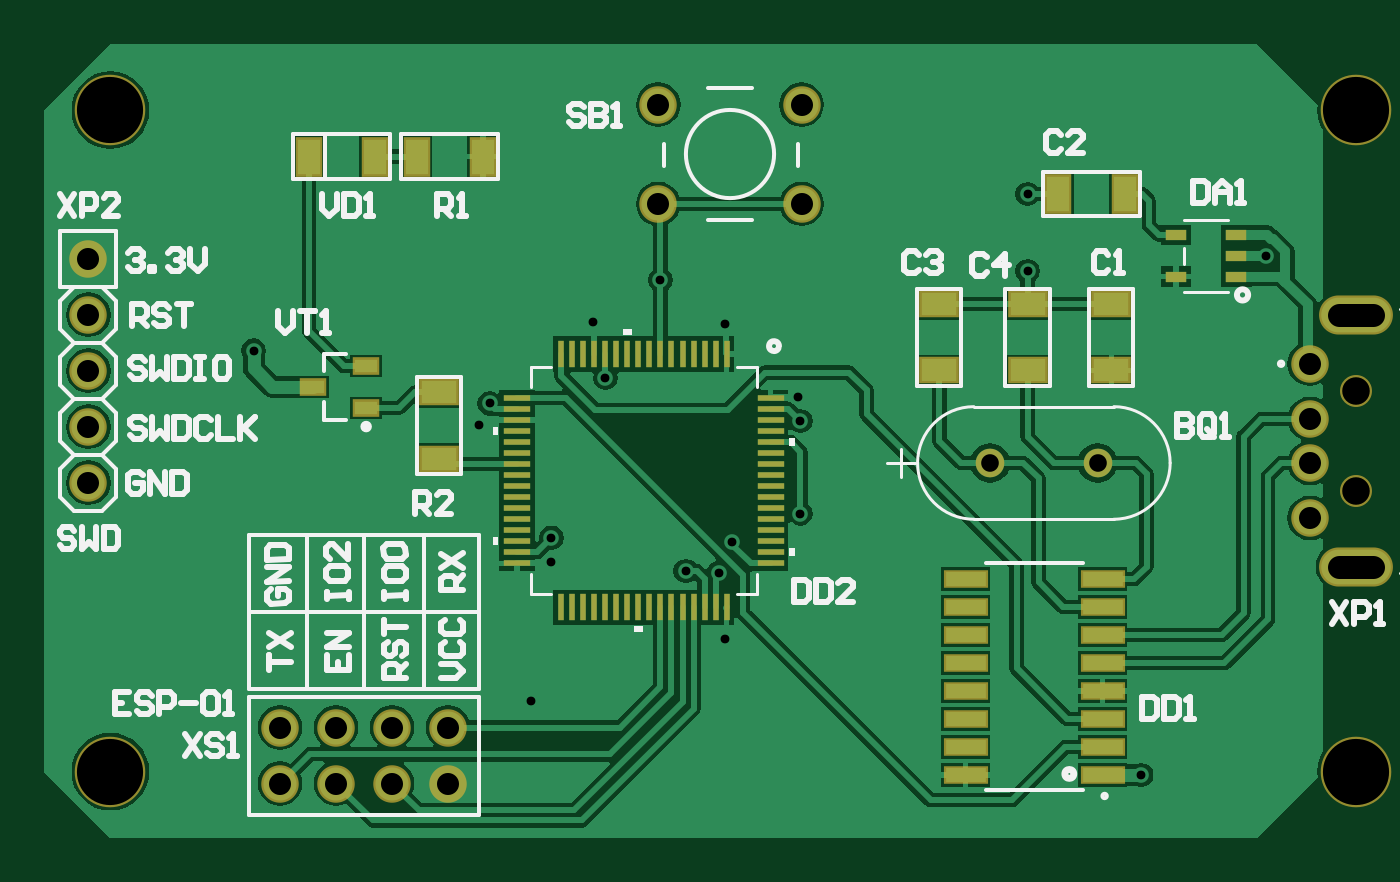
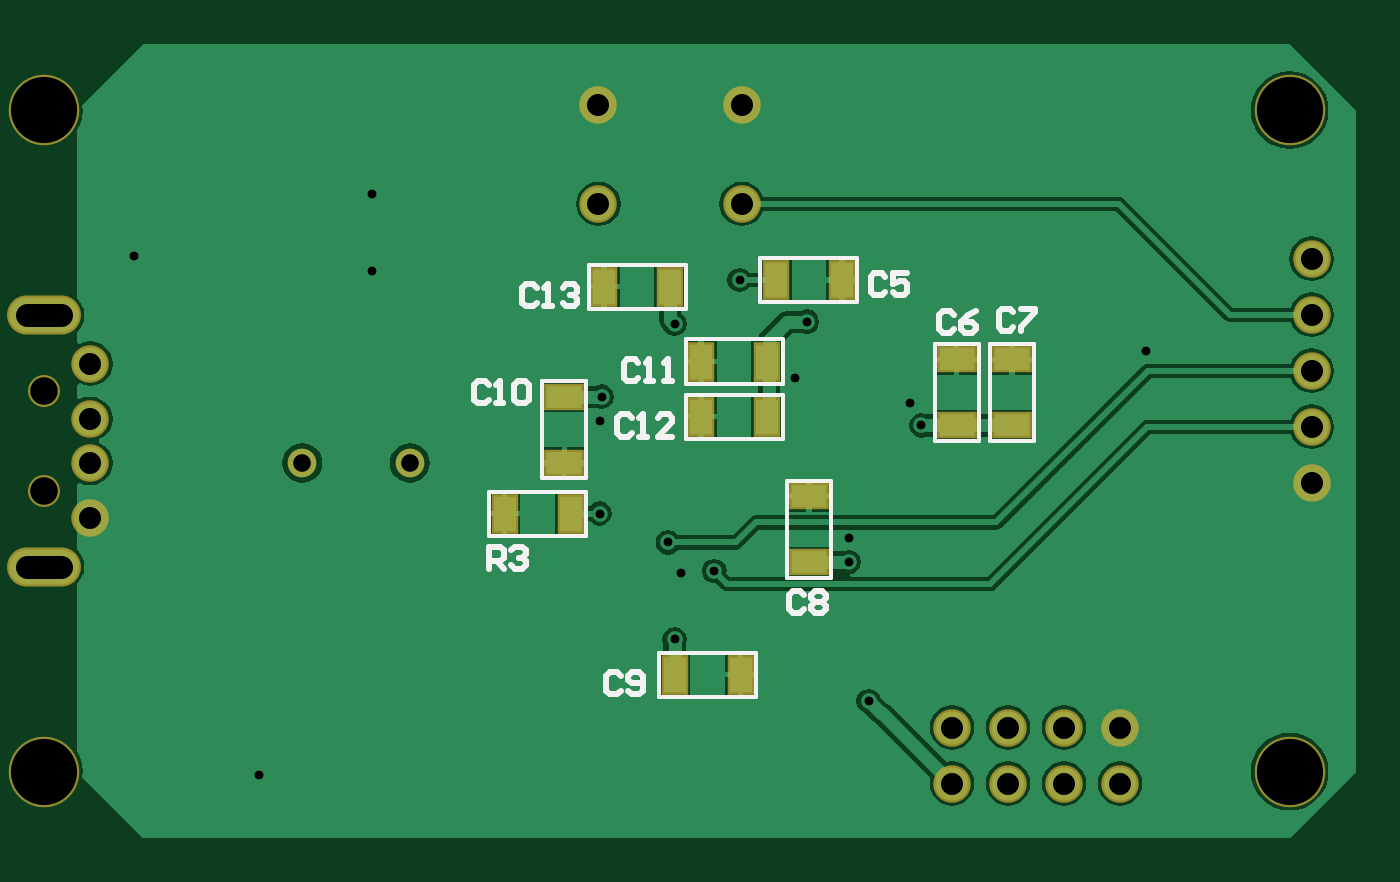
Circuit board: 10 layer files. Board 59.5 x 36.0 mm.
- drill: PCBkurs-RoundHoles.TXT (745 bytes)
- drill: PCBkurs-SlotHoles.TXT (173 bytes)
- bottom_copper: PCBkurs.GBL (19395 bytes)
- bottom_silk: PCBkurs.GBO (4405 bytes)
- paste: PCBkurs.GBP (634 bytes)
- bottom_mask: PCBkurs.GBS (1371 bytes)
- top_copper: PCBkurs.GTL (28674 bytes)
- top_silk: PCBkurs.GTO (13845 bytes)
- paste: PCBkurs.GTP (2260 bytes)
- top_mask: PCBkurs.GTS (2992 bytes)

=== drill: PCBkurs-RoundHoles.TXT ===
M48
;Layer_Color=9474304
;FILE_FORMAT=4:3
METRIC,TZ
;TYPE=PLATED
T1F00S00C0.400
T2F00S00C0.800
T3F00S00C1.000
T5F00S00C3.000
;TYPE=NON_PLATED
T6F00S00C1.250
%
T01
X22100Y6200
X23000Y12500
Y13600
X29100Y12100
X30600Y12000
X31200Y13400
X34300Y14700
Y18900
X34200Y20000
X30900Y23300
X27950Y25300
X24900Y23400
X25450Y20850
X20200Y19700
X19700Y18700
X9500Y22100
X30900Y9000
X49750Y2850
X44600Y25700
Y29200
X55400Y26400
T02
X42900Y17000
X47780
T03
X10697Y2460
X13237
Y5000
X15777
X18317
Y2460
X15777
X10697Y5000
X2000Y16100
Y18640
Y21180
Y23720
Y26260
X27850Y28750
Y33250
X34350
Y28750
X57400Y21500
Y19000
Y17000
Y14500
T05
X3000Y3000
Y33000
X59500
Y3000
T06
X59500Y15750
Y20250
M30

=== drill: PCBkurs-SlotHoles.TXT (173 bytes, source withheld) ===
=== bottom_copper: PCBkurs.GBL (19395 bytes, source omitted) ===
=== bottom_silk: PCBkurs.GBO ===
G04*
G04 #@! TF.GenerationSoftware,Altium Limited,Altium Designer,18.1.2 (67)*
G04*
G04 Layer_Color=32896*
%FSLAX43Y43*%
%MOMM*%
G71*
G01*
G75*
%ADD10C,0.200*%
%ADD11C,0.250*%
D10*
X19100Y18000D02*
Y22400D01*
X17100Y18000D02*
Y22400D01*
Y18000D02*
X19100D01*
X17100Y22400D02*
X19100D01*
X22600Y24300D02*
Y26300D01*
X27000Y24300D02*
Y26300D01*
X22600Y24300D02*
X27000D01*
X22600Y26300D02*
X27000D01*
X16600Y18000D02*
Y22400D01*
X14600Y18000D02*
Y22400D01*
Y18000D02*
X16600D01*
X14600Y22400D02*
X16600D01*
X30400Y24000D02*
X34800D01*
X30400Y26000D02*
X34800D01*
X30400Y24000D02*
Y26000D01*
X34800Y24000D02*
Y26000D01*
X26000Y20600D02*
X30400D01*
X26000Y22600D02*
X30400D01*
X26000Y20600D02*
Y22600D01*
X30400Y20600D02*
Y22600D01*
X26000Y18100D02*
X30400D01*
X26000Y20100D02*
X30400D01*
X26000Y18100D02*
Y20100D01*
X30400Y18100D02*
Y20100D01*
X25800Y11800D02*
Y16200D01*
X23800Y11800D02*
Y16200D01*
Y11800D02*
X25800D01*
X23800Y16200D02*
X25800D01*
X34900Y16300D02*
Y20700D01*
X36900Y16300D02*
Y20700D01*
X34900D02*
X36900D01*
X34900Y16300D02*
X36900D01*
X34900Y13700D02*
X39300D01*
X34900Y15700D02*
X39300D01*
X34900Y13700D02*
Y15700D01*
X39300Y13700D02*
Y15700D01*
X27200Y8400D02*
X31600D01*
X27200Y6400D02*
X31600D01*
Y8400D01*
X27200Y6400D02*
Y8400D01*
D11*
X37134Y24933D02*
X37300Y25100D01*
X37633D01*
X37800Y24933D01*
Y24267D01*
X37633Y24100D01*
X37300D01*
X37134Y24267D01*
X36800Y24100D02*
X36467D01*
X36634D01*
Y25100D01*
X36800Y24933D01*
X35967D02*
X35801Y25100D01*
X35467D01*
X35301Y24933D01*
Y24766D01*
X35467Y24600D01*
X35634D01*
X35467D01*
X35301Y24433D01*
Y24267D01*
X35467Y24100D01*
X35801D01*
X35967Y24267D01*
X39300Y12200D02*
Y13200D01*
X38800D01*
X38634Y13033D01*
Y12700D01*
X38800Y12533D01*
X39300D01*
X38967D02*
X38634Y12200D01*
X38300Y13033D02*
X38134Y13200D01*
X37800D01*
X37634Y13033D01*
Y12866D01*
X37800Y12700D01*
X37967D01*
X37800D01*
X37634Y12533D01*
Y12367D01*
X37800Y12200D01*
X38134D01*
X38300Y12367D01*
X32834Y19033D02*
X33000Y19200D01*
X33333D01*
X33500Y19033D01*
Y18367D01*
X33333Y18200D01*
X33000D01*
X32834Y18367D01*
X32500Y18200D02*
X32167D01*
X32334D01*
Y19200D01*
X32500Y19033D01*
X31001Y18200D02*
X31667D01*
X31001Y18866D01*
Y19033D01*
X31167Y19200D01*
X31501D01*
X31667Y19033D01*
X32534Y21533D02*
X32700Y21700D01*
X33033D01*
X33200Y21533D01*
Y20867D01*
X33033Y20700D01*
X32700D01*
X32534Y20867D01*
X32200Y20700D02*
X31867D01*
X32034D01*
Y21700D01*
X32200Y21533D01*
X31367Y20700D02*
X31034D01*
X31201D01*
Y21700D01*
X31367Y21533D01*
X39334Y20533D02*
X39500Y20700D01*
X39833D01*
X40000Y20533D01*
Y19867D01*
X39833Y19700D01*
X39500D01*
X39334Y19867D01*
X39000Y19700D02*
X38667D01*
X38834D01*
Y20700D01*
X39000Y20533D01*
X38167D02*
X38001Y20700D01*
X37667D01*
X37501Y20533D01*
Y19867D01*
X37667Y19700D01*
X38001D01*
X38167Y19867D01*
Y20533D01*
X33334Y7333D02*
X33500Y7500D01*
X33833D01*
X34000Y7333D01*
Y6667D01*
X33833Y6500D01*
X33500D01*
X33334Y6667D01*
X33000D02*
X32834Y6500D01*
X32500D01*
X32334Y6667D01*
Y7333D01*
X32500Y7500D01*
X32834D01*
X33000Y7333D01*
Y7166D01*
X32834Y7000D01*
X32334D01*
X25034Y11033D02*
X25200Y11200D01*
X25533D01*
X25700Y11033D01*
Y10367D01*
X25533Y10200D01*
X25200D01*
X25034Y10367D01*
X24700Y11033D02*
X24534Y11200D01*
X24200D01*
X24034Y11033D01*
Y10866D01*
X24200Y10700D01*
X24034Y10533D01*
Y10367D01*
X24200Y10200D01*
X24534D01*
X24700Y10367D01*
Y10533D01*
X24534Y10700D01*
X24700Y10866D01*
Y11033D01*
X24534Y10700D02*
X24200D01*
X15534Y23833D02*
X15700Y24000D01*
X16033D01*
X16200Y23833D01*
Y23167D01*
X16033Y23000D01*
X15700D01*
X15534Y23167D01*
X15200Y24000D02*
X14534D01*
Y23833D01*
X15200Y23167D01*
Y23000D01*
X18234Y23733D02*
X18400Y23900D01*
X18733D01*
X18900Y23733D01*
Y23067D01*
X18733Y22900D01*
X18400D01*
X18234Y23067D01*
X17234Y23900D02*
X17567Y23733D01*
X17900Y23400D01*
Y23067D01*
X17734Y22900D01*
X17400D01*
X17234Y23067D01*
Y23233D01*
X17400Y23400D01*
X17900D01*
X21334Y25433D02*
X21500Y25600D01*
X21833D01*
X22000Y25433D01*
Y24767D01*
X21833Y24600D01*
X21500D01*
X21334Y24767D01*
X20334Y25600D02*
X21000D01*
Y25100D01*
X20667Y25266D01*
X20500D01*
X20334Y25100D01*
Y24767D01*
X20500Y24600D01*
X20834D01*
X21000Y24767D01*
M02*

=== paste: PCBkurs.GBP ===
G04*
G04 #@! TF.GenerationSoftware,Altium Limited,Altium Designer,18.1.2 (67)*
G04*
G04 Layer_Color=128*
%FSLAX43Y43*%
%MOMM*%
G71*
G01*
G75*
%ADD18R,1.720X1.120*%
%ADD21R,1.120X1.720*%
D18*
X18100Y18700D02*
D03*
Y21700D02*
D03*
X15600Y18700D02*
D03*
Y21700D02*
D03*
X24800Y12500D02*
D03*
Y15500D02*
D03*
X35900Y20000D02*
D03*
Y17000D02*
D03*
D21*
X23300Y25300D02*
D03*
X26300D02*
D03*
X31100Y25000D02*
D03*
X34100D02*
D03*
X26700Y21600D02*
D03*
X29700D02*
D03*
X26700Y19100D02*
D03*
X29700D02*
D03*
X35600Y14700D02*
D03*
X38600D02*
D03*
X30900Y7400D02*
D03*
X27900D02*
D03*
M02*

=== bottom_mask: PCBkurs.GBS ===
G04*
G04 #@! TF.GenerationSoftware,Altium Limited,Altium Designer,18.1.2 (67)*
G04*
G04 Layer_Color=16711935*
%FSLAX43Y43*%
%MOMM*%
G71*
G01*
G75*
%ADD22R,1.800X1.200*%
%ADD25R,1.200X1.800*%
%ADD26O,3.350X1.775*%
%ADD27C,1.450*%
%ADD28C,1.700*%
%ADD29C,1.300*%
%ADD30C,3.200*%
D22*
X18100Y18700D02*
D03*
Y21700D02*
D03*
X15600Y18700D02*
D03*
Y21700D02*
D03*
X24800Y12500D02*
D03*
Y15500D02*
D03*
X35900Y20000D02*
D03*
Y17000D02*
D03*
D25*
X23300Y25300D02*
D03*
X26300D02*
D03*
X31100Y25000D02*
D03*
X34100D02*
D03*
X26700Y21600D02*
D03*
X29700D02*
D03*
X26700Y19100D02*
D03*
X29700D02*
D03*
X35600Y14700D02*
D03*
X38600D02*
D03*
X30900Y7400D02*
D03*
X27900D02*
D03*
D26*
X59500Y23700D02*
D03*
Y12300D02*
D03*
D27*
Y15750D02*
D03*
Y20250D02*
D03*
D28*
X57400Y14500D02*
D03*
Y17000D02*
D03*
Y19000D02*
D03*
Y21500D02*
D03*
X2000Y16100D02*
D03*
Y18640D02*
D03*
Y26260D02*
D03*
Y23720D02*
D03*
Y21180D02*
D03*
X27850Y33250D02*
D03*
Y28750D02*
D03*
X34350Y33250D02*
D03*
Y28750D02*
D03*
X10697Y2460D02*
D03*
X13237D02*
D03*
Y5000D02*
D03*
X18317D02*
D03*
X15777D02*
D03*
X10697D02*
D03*
X15777Y2460D02*
D03*
X18317D02*
D03*
D29*
X42900Y17000D02*
D03*
X47780D02*
D03*
D30*
X59500Y33000D02*
D03*
X3000D02*
D03*
X59500Y3000D02*
D03*
X3000D02*
D03*
M02*

=== top_copper: PCBkurs.GTL (28674 bytes, source omitted) ===
=== top_silk: PCBkurs.GTO (13845 bytes, source omitted) ===
=== paste: PCBkurs.GTP ===
G04*
G04 #@! TF.GenerationSoftware,Altium Limited,Altium Designer,18.1.2 (67)*
G04*
G04 Layer_Color=8421504*
%FSLAX43Y43*%
%MOMM*%
G71*
G01*
G75*
%ADD15R,0.295X1.194*%
%ADD16R,1.194X0.295*%
%ADD17R,0.972X0.508*%
%ADD18R,1.720X1.120*%
%ADD19R,1.120X0.720*%
%ADD20R,1.920X0.760*%
%ADD21R,1.120X1.720*%
D15*
X30950Y21950D02*
D03*
X30450D02*
D03*
X29950D02*
D03*
X29450D02*
D03*
X28950D02*
D03*
X28450D02*
D03*
X27950D02*
D03*
X27450D02*
D03*
X26950D02*
D03*
X26450D02*
D03*
X25950D02*
D03*
X25450D02*
D03*
X24950D02*
D03*
X24450D02*
D03*
X23950D02*
D03*
X23450D02*
D03*
Y10450D02*
D03*
X23950D02*
D03*
X24450D02*
D03*
X24950D02*
D03*
X25450D02*
D03*
X25950D02*
D03*
X26450D02*
D03*
X26950D02*
D03*
X27450D02*
D03*
X27950D02*
D03*
X28450D02*
D03*
X28950D02*
D03*
X29450D02*
D03*
X29950D02*
D03*
X30450D02*
D03*
X30950D02*
D03*
D16*
X21450Y19950D02*
D03*
Y19450D02*
D03*
Y18950D02*
D03*
Y18450D02*
D03*
Y17950D02*
D03*
Y17450D02*
D03*
Y16950D02*
D03*
Y16450D02*
D03*
Y15950D02*
D03*
Y15450D02*
D03*
Y14950D02*
D03*
Y14450D02*
D03*
Y13950D02*
D03*
Y13450D02*
D03*
Y12950D02*
D03*
Y12450D02*
D03*
X32950D02*
D03*
Y12950D02*
D03*
Y13450D02*
D03*
Y13950D02*
D03*
Y14450D02*
D03*
Y14950D02*
D03*
Y15450D02*
D03*
Y15950D02*
D03*
Y16450D02*
D03*
Y16950D02*
D03*
Y17450D02*
D03*
Y17950D02*
D03*
Y18450D02*
D03*
Y18950D02*
D03*
Y19450D02*
D03*
Y19950D02*
D03*
D17*
X51338Y25450D02*
D03*
Y27350D02*
D03*
X54062D02*
D03*
Y26400D02*
D03*
Y25450D02*
D03*
D18*
X48400Y24200D02*
D03*
Y21200D02*
D03*
X17900Y20200D02*
D03*
Y17200D02*
D03*
X40600Y24200D02*
D03*
Y21200D02*
D03*
X44600Y24200D02*
D03*
Y21200D02*
D03*
D19*
X12200Y20450D02*
D03*
X14600Y21400D02*
D03*
Y19500D02*
D03*
D20*
X48000Y2850D02*
D03*
Y4120D02*
D03*
Y5390D02*
D03*
Y6660D02*
D03*
Y7930D02*
D03*
Y9200D02*
D03*
Y10470D02*
D03*
Y11740D02*
D03*
X41790D02*
D03*
Y10470D02*
D03*
Y9200D02*
D03*
Y7930D02*
D03*
Y6660D02*
D03*
Y5390D02*
D03*
Y4120D02*
D03*
Y2850D02*
D03*
D21*
X15000Y30900D02*
D03*
X12000D02*
D03*
X16900D02*
D03*
X19900D02*
D03*
X46000Y29200D02*
D03*
X49000D02*
D03*
M02*

=== top_mask: PCBkurs.GTS ===
G04*
G04 #@! TF.GenerationSoftware,Altium Limited,Altium Designer,18.1.2 (67)*
G04*
G04 Layer_Color=8388736*
%FSLAX43Y43*%
%MOMM*%
G71*
G01*
G75*
%ADD15R,0.295X1.194*%
%ADD16R,1.194X0.295*%
%ADD17R,0.972X0.508*%
%ADD22R,1.800X1.200*%
%ADD23R,1.200X0.800*%
%ADD24R,2.000X0.840*%
%ADD25R,1.200X1.800*%
%ADD26O,3.350X1.775*%
%ADD27C,1.450*%
%ADD28C,1.700*%
%ADD29C,1.300*%
%ADD30C,3.200*%
D15*
X30950Y21950D02*
D03*
X30450D02*
D03*
X29950D02*
D03*
X29450D02*
D03*
X28950D02*
D03*
X28450D02*
D03*
X27950D02*
D03*
X27450D02*
D03*
X26950D02*
D03*
X26450D02*
D03*
X25950D02*
D03*
X25450D02*
D03*
X24950D02*
D03*
X24450D02*
D03*
X23950D02*
D03*
X23450D02*
D03*
Y10450D02*
D03*
X23950D02*
D03*
X24450D02*
D03*
X24950D02*
D03*
X25450D02*
D03*
X25950D02*
D03*
X26450D02*
D03*
X26950D02*
D03*
X27450D02*
D03*
X27950D02*
D03*
X28450D02*
D03*
X28950D02*
D03*
X29450D02*
D03*
X29950D02*
D03*
X30450D02*
D03*
X30950D02*
D03*
D16*
X21450Y19950D02*
D03*
Y19450D02*
D03*
Y18950D02*
D03*
Y18450D02*
D03*
Y17950D02*
D03*
Y17450D02*
D03*
Y16950D02*
D03*
Y16450D02*
D03*
Y15950D02*
D03*
Y15450D02*
D03*
Y14950D02*
D03*
Y14450D02*
D03*
Y13950D02*
D03*
Y13450D02*
D03*
Y12950D02*
D03*
Y12450D02*
D03*
X32950D02*
D03*
Y12950D02*
D03*
Y13450D02*
D03*
Y13950D02*
D03*
Y14450D02*
D03*
Y14950D02*
D03*
Y15450D02*
D03*
Y15950D02*
D03*
Y16450D02*
D03*
Y16950D02*
D03*
Y17450D02*
D03*
Y17950D02*
D03*
Y18450D02*
D03*
Y18950D02*
D03*
Y19450D02*
D03*
Y19950D02*
D03*
D17*
X51338Y25450D02*
D03*
Y27350D02*
D03*
X54062D02*
D03*
Y26400D02*
D03*
Y25450D02*
D03*
D22*
X48400Y24200D02*
D03*
Y21200D02*
D03*
X17900Y20200D02*
D03*
Y17200D02*
D03*
X40600Y24200D02*
D03*
Y21200D02*
D03*
X44600Y24200D02*
D03*
Y21200D02*
D03*
D23*
X12200Y20450D02*
D03*
X14600Y21400D02*
D03*
Y19500D02*
D03*
D24*
X48000Y2850D02*
D03*
Y4120D02*
D03*
Y5390D02*
D03*
Y6660D02*
D03*
Y7930D02*
D03*
Y9200D02*
D03*
Y10470D02*
D03*
Y11740D02*
D03*
X41790D02*
D03*
Y10470D02*
D03*
Y9200D02*
D03*
Y7930D02*
D03*
Y6660D02*
D03*
Y5390D02*
D03*
Y4120D02*
D03*
Y2850D02*
D03*
D25*
X15000Y30900D02*
D03*
X12000D02*
D03*
X16900D02*
D03*
X19900D02*
D03*
X46000Y29200D02*
D03*
X49000D02*
D03*
D26*
X59500Y23700D02*
D03*
Y12300D02*
D03*
D27*
Y15750D02*
D03*
Y20250D02*
D03*
D28*
X57400Y14500D02*
D03*
Y17000D02*
D03*
Y19000D02*
D03*
Y21500D02*
D03*
X2000Y16100D02*
D03*
Y18640D02*
D03*
Y26260D02*
D03*
Y23720D02*
D03*
Y21180D02*
D03*
X27850Y33250D02*
D03*
Y28750D02*
D03*
X34350Y33250D02*
D03*
Y28750D02*
D03*
X10697Y2460D02*
D03*
X13237D02*
D03*
Y5000D02*
D03*
X18317D02*
D03*
X15777D02*
D03*
X10697D02*
D03*
X15777Y2460D02*
D03*
X18317D02*
D03*
D29*
X42900Y17000D02*
D03*
X47780D02*
D03*
D30*
X59500Y33000D02*
D03*
X3000D02*
D03*
X59500Y3000D02*
D03*
X3000D02*
D03*
M02*

